Dataset: Dataset (GitHub, arsalannkhann/Brain-Tumor-Detection). Classes: glioma, meningioma, no tumor, pituitary tumor.

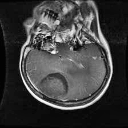
Label: glioma

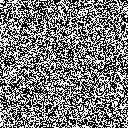
Label: no tumor

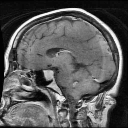
Label: pituitary tumor

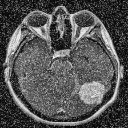
Label: meningioma

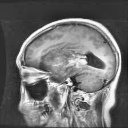
Label: glioma

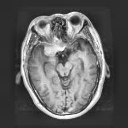
Label: meningioma
